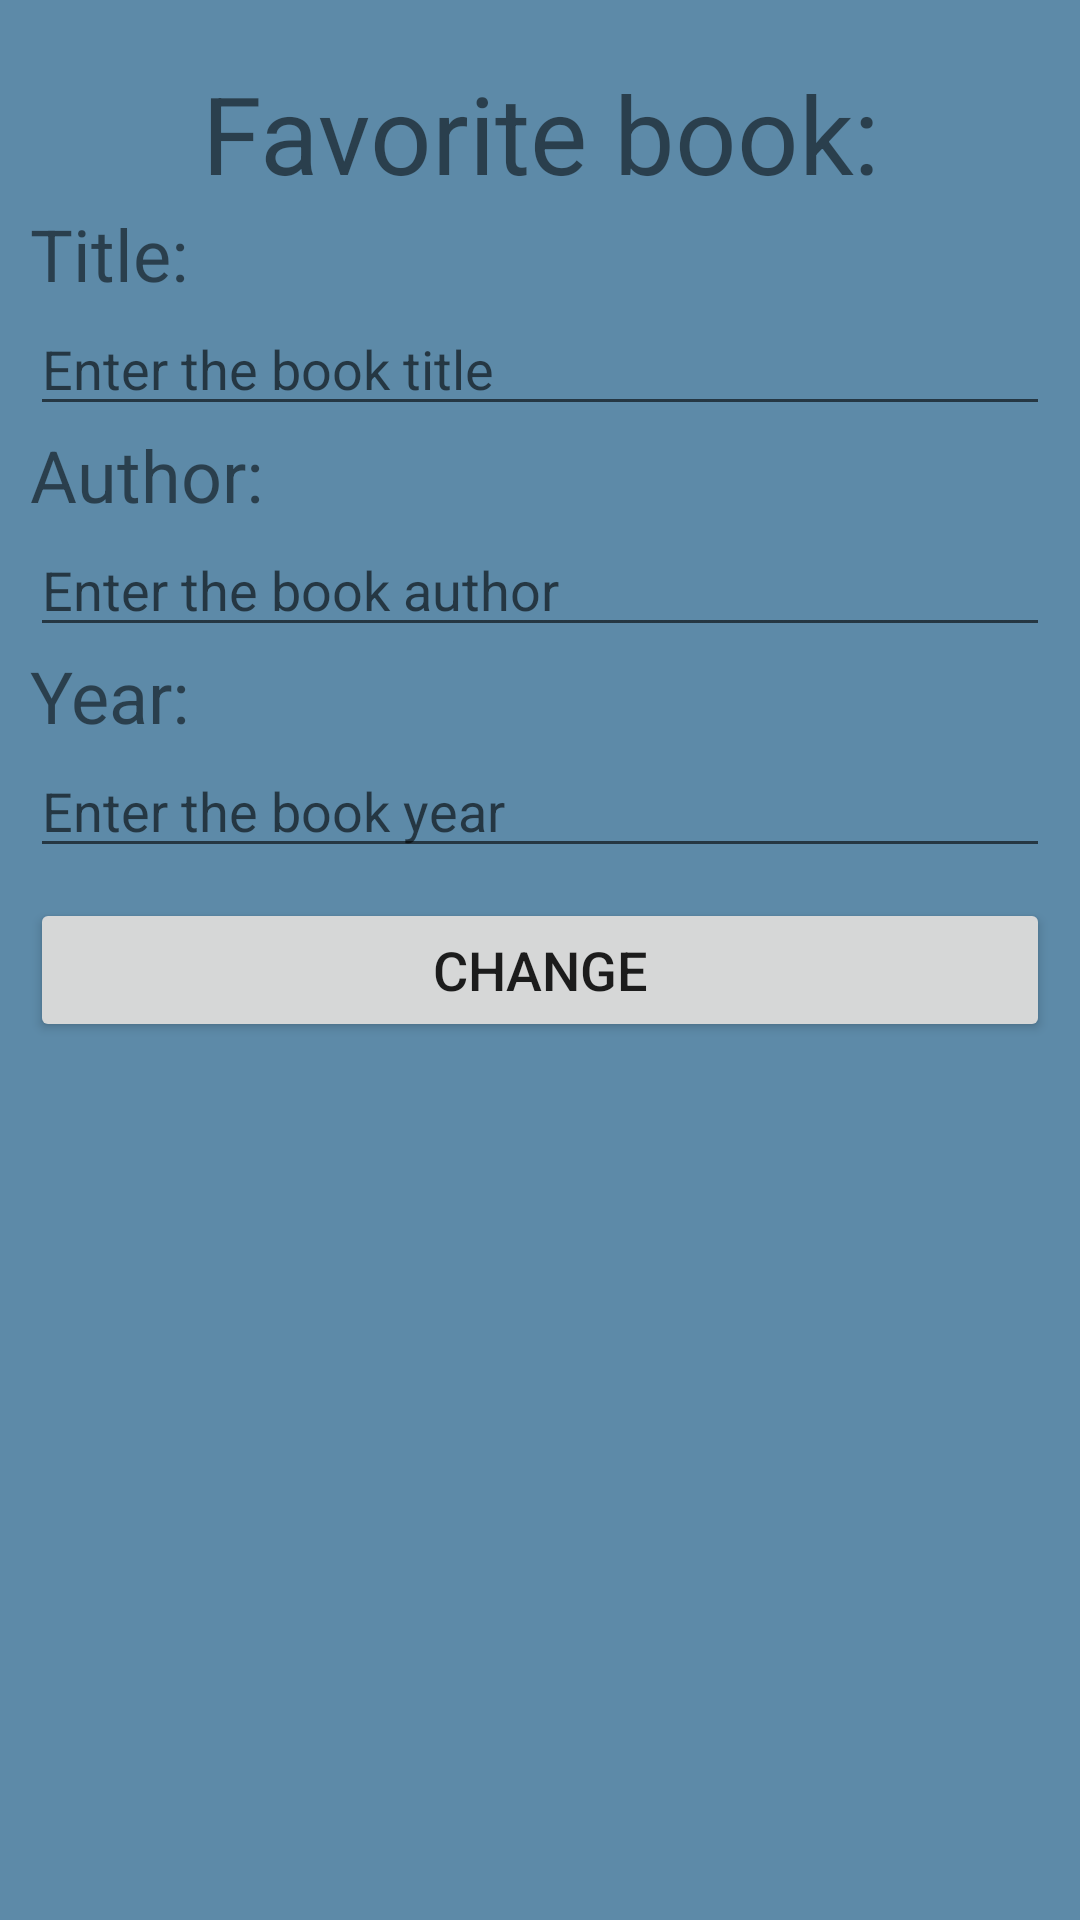

Android layout source for this screen:
<!-- AndroidManifest.xml: application theme Theme.BookServise -->
<!-- res/layout/activity_change_fav_book.xml -->
<?xml version="1.0" encoding="utf-8"?>
<androidx.constraintlayout.widget.ConstraintLayout xmlns:android="http://schemas.android.com/apk/res/android"
    xmlns:app="http://schemas.android.com/apk/res-auto"
    xmlns:tools="http://schemas.android.com/tools"
    android:layout_width="match_parent"
    android:layout_height="match_parent"
    android:background="@color/blue"
    tools:context=".ChangeFavBook">

    <LinearLayout
        android:layout_width="match_parent"
        android:layout_height="wrap_content"
        android:orientation="vertical"
        android:paddingTop="20dp"
        android:layout_marginLeft="10dp"
        android:layout_marginRight="10dp"
        tools:ignore="MissingConstraints">

        <TextView
            android:layout_width="match_parent"
            android:layout_height="wrap_content"
            android:text="@string/favorite_book"
            android:textSize="36sp"
            android:gravity="center"/>

        <TextView
            android:layout_width="wrap_content"
            android:layout_height="wrap_content"
            android:layout_weight="0.5"
            android:textSize="24sp"
            android:text="@string/title"/>

        <EditText
            android:id="@+id/titleSet"
            android:layout_width="match_parent"
            android:layout_height="wrap_content"
            android:layout_weight="1"
            android:textSize="18sp"
            android:hint="@string/enter_the_book_title"/>

        <TextView
            android:layout_width="wrap_content"
            android:layout_height="wrap_content"
            android:layout_weight="0.5"
            android:textSize="24sp"
            android:text="@string/author"/>

        <EditText
            android:id="@+id/authorSet"
            android:layout_width="match_parent"
            android:layout_height="wrap_content"
            android:layout_weight="1"
            android:textSize="18sp"
            android:hint="@string/enter_the_book_author"/>

        <TextView
            android:layout_width="wrap_content"
            android:layout_height="wrap_content"
            android:layout_weight="0.5"
            android:textSize="24sp"
            android:text="@string/year"/>

        <EditText
            android:id="@+id/yearSet"
            android:layout_width="match_parent"
            android:layout_height="wrap_content"
            android:layout_weight="1"
            android:textSize="18sp"
            android:hint="@string/enter_the_book_year"
            android:inputType="numberDecimal"/>

        <Button
            android:id="@+id/changeBookButton"
            android:layout_width="match_parent"
            android:layout_height="match_parent"
            android:textSize="18sp"
            android:layout_marginTop="10dp"
            android:text="@string/change"/>
    </LinearLayout>

    <ImageView
        android:layout_width="match_parent"
        android:layout_height="300dp"
        android:paddingBottom="30dp"
        app:layout_constraintBottom_toBottomOf="parent"
        android:src="@drawable/book" />

</androidx.constraintlayout.widget.ConstraintLayout>
<!-- resources referenced by this layout -->
<resources>
  <color name="blue">#5D8AA8</color>
  <string name="author">Author:</string>
  <string name="change">Change</string>
  <string name="enter_the_book_author">Enter the book author</string>
  <string name="enter_the_book_title">Enter the book title</string>
  <string name="enter_the_book_year">Enter the book year</string>
  <string name="favorite_book">Favorite book:</string>
  <string name="title">Title:</string>
  <string name="year">Year:</string>
  <style name="Theme.BookServise" parent="Theme.MaterialComponents.DayNight.DarkActionBar">
          
          <item name="colorPrimary">@color/purple_500</item>
          <item name="colorPrimaryVariant">@color/purple_700</item>
          <item name="colorOnPrimary">@color/white</item>
          
          <item name="colorSecondary">@color/teal_200</item>
          <item name="colorSecondaryVariant">@color/teal_700</item>
          <item name="colorOnSecondary">@color/black</item>
          
          <item name="android:statusBarColor" tools:targetApi="l">?attr/colorPrimaryVariant</item>
          
      </style>
  <color name="purple_500">#1B4F8f</color>
  <color name="purple_700">#1B4F8f</color>
  <color name="white">#FFFFFFFF</color>
  <color name="teal_200">#FF03DAC5</color>
  <color name="teal_700">#FF018786</color>
  <color name="black">#FF000000</color>
</resources>
